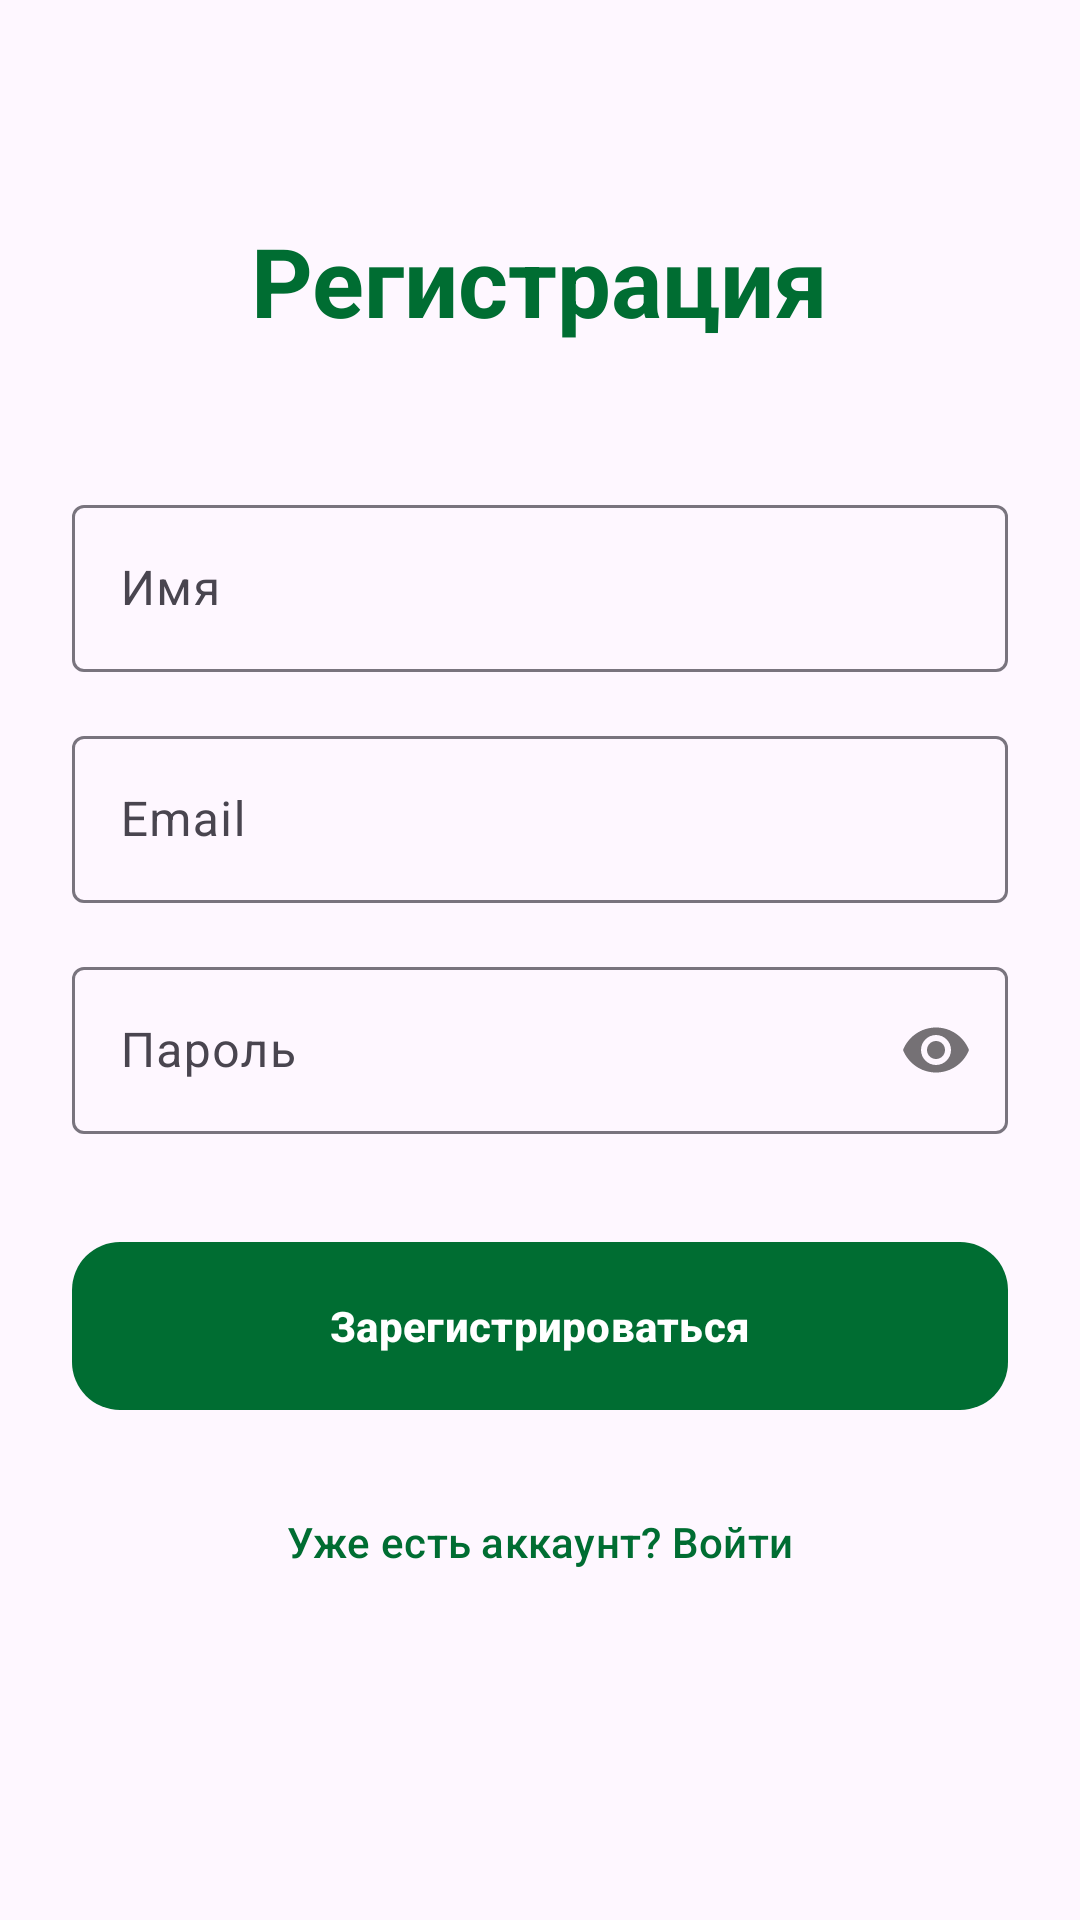

Here is an Android app screen rendered from its layout file. Give the layout XML and the strings, colors and styles it references.
<!-- AndroidManifest.xml: application theme Theme.MyApplication -->
<!-- res/layout/fragment_register.xml -->
<?xml version="1.0" encoding="utf-8"?>

<LinearLayout xmlns:android="http://schemas.android.com/apk/res/android"
    xmlns:app="http://schemas.android.com/apk/res-auto"
    android:layout_width="match_parent"
    android:layout_height="match_parent"
    android:orientation="vertical"
    android:padding="24dp"
    android:gravity="center_horizontal">

    <TextView
        android:layout_width="wrap_content"
        android:layout_height="wrap_content"
        android:layout_marginTop="48dp"
        android:text="@string/register_title"
        android:textAppearance="?attr/textAppearanceHeadlineLarge"
        android:textStyle="bold"
        android:textColor="?attr/colorPrimary" />

    <com.google.android.material.textfield.TextInputLayout
        android:layout_width="match_parent"
        android:layout_height="wrap_content"
        android:layout_marginTop="48dp"
        android:hint="@string/name_hint"
        style="@style/Widget.Material3.TextInputLayout.OutlinedBox">

        <com.google.android.material.textfield.TextInputEditText
            android:id="@+id/edit_name"
            android:layout_width="match_parent"
            android:layout_height="wrap_content"
            android:inputType="textPersonName" />
    </com.google.android.material.textfield.TextInputLayout>

    <com.google.android.material.textfield.TextInputLayout
        android:layout_width="match_parent"
        android:layout_height="wrap_content"
        android:layout_marginTop="16dp"
        android:hint="@string/email_hint"
        style="@style/Widget.Material3.TextInputLayout.OutlinedBox">

        <com.google.android.material.textfield.TextInputEditText
            android:id="@+id/edit_email"
            android:layout_width="match_parent"
            android:layout_height="wrap_content"
            android:inputType="textEmailAddress" />
    </com.google.android.material.textfield.TextInputLayout>

    <com.google.android.material.textfield.TextInputLayout
        android:layout_width="match_parent"
        android:layout_height="wrap_content"
        android:layout_marginTop="16dp"
        android:hint="@string/password_hint"
        app:passwordToggleEnabled="true"
        style="@style/Widget.Material3.TextInputLayout.OutlinedBox">

        <com.google.android.material.textfield.TextInputEditText
            android:id="@+id/edit_password"
            android:layout_width="match_parent"
            android:layout_height="wrap_content"
            android:inputType="textPassword" />
    </com.google.android.material.textfield.TextInputLayout>

    <com.google.android.material.button.MaterialButton
        android:id="@+id/btn_register"
        android:layout_width="match_parent"
        android:layout_height="64dp"
        android:layout_marginTop="32dp"
        android:text="@string/register_button"
        android:textStyle="bold"
        app:cornerRadius="16dp" />

    <com.google.android.material.button.MaterialButton
        android:id="@+id/btn_go_to_login"
        style="@style/Widget.Material3.Button.TextButton"
        android:layout_width="match_parent"
        android:layout_height="wrap_content"
        android:layout_marginTop="16dp"
        android:text="@string/has_account" />

</LinearLayout>
<!-- resources referenced by this layout -->
<resources>
  <string name="email_hint">Email</string>
  <string name="has_account">Уже есть аккаунт? Войти</string>
  <string name="name_hint">Имя</string>
  <string name="password_hint">Пароль</string>
  <string name="register_button">Зарегистрироваться</string>
  <string name="register_title">Регистрация</string>
  <style name="Theme.MyApplication" parent="Theme.Material3.Light.NoActionBar">
          
          <item name="colorPrimary">@color/primary_light</item>
          <item name="colorOnPrimary">@color/onPrimary_light</item>
          <item name="colorPrimaryContainer">@color/primaryContainer_light</item>
          <item name="colorOnPrimaryContainer">@color/onPrimaryContainer_light</item>
  
          
          <item name="colorSecondary">@color/secondary_light</item>
          <item name="colorOnSecondary">@color/onSecondary_light</item>
          <item name="colorSecondaryContainer">@color/secondaryContainer_light</item>
          <item name="colorOnSecondaryContainer">@color/onSecondaryContainer_light</item>
  
          
          <item name="colorTertiary">@color/tertiary_light</item>
          <item name="colorOnTertiary">@color/onTertiary_light</item>
          <item name="colorTertiaryContainer">@color/tertiaryContainer_light</item>
          <item name="colorOnTertiaryContainer">@color/onTertiaryContainer_light</item>
  
          <item name="android:statusBarColor">@android:color/transparent</item>
          <item name="android:navigationBarColor">@android:color/transparent</item>
          <item name="android:windowLightStatusBar">true</item>
      </style>
  <color name="primary_light">#006D32</color>
  <color name="onPrimary_light">#FFFFFF</color>
  <color name="primaryContainer_light">#97F7AC</color>
  <color name="onPrimaryContainer_light">#00210B</color>
  <color name="secondary_light">#4F6354</color>
  <color name="onSecondary_light">#FFFFFF</color>
  <color name="secondaryContainer_light">#D2E8D5</color>
  <color name="onSecondaryContainer_light">#0C1F13</color>
  <color name="tertiary_light">#3B6470</color>
  <color name="onTertiary_light">#FFFFFF</color>
  <color name="tertiaryContainer_light">#BEEAF7</color>
  <color name="onTertiaryContainer_light">#001F26</color>
</resources>
